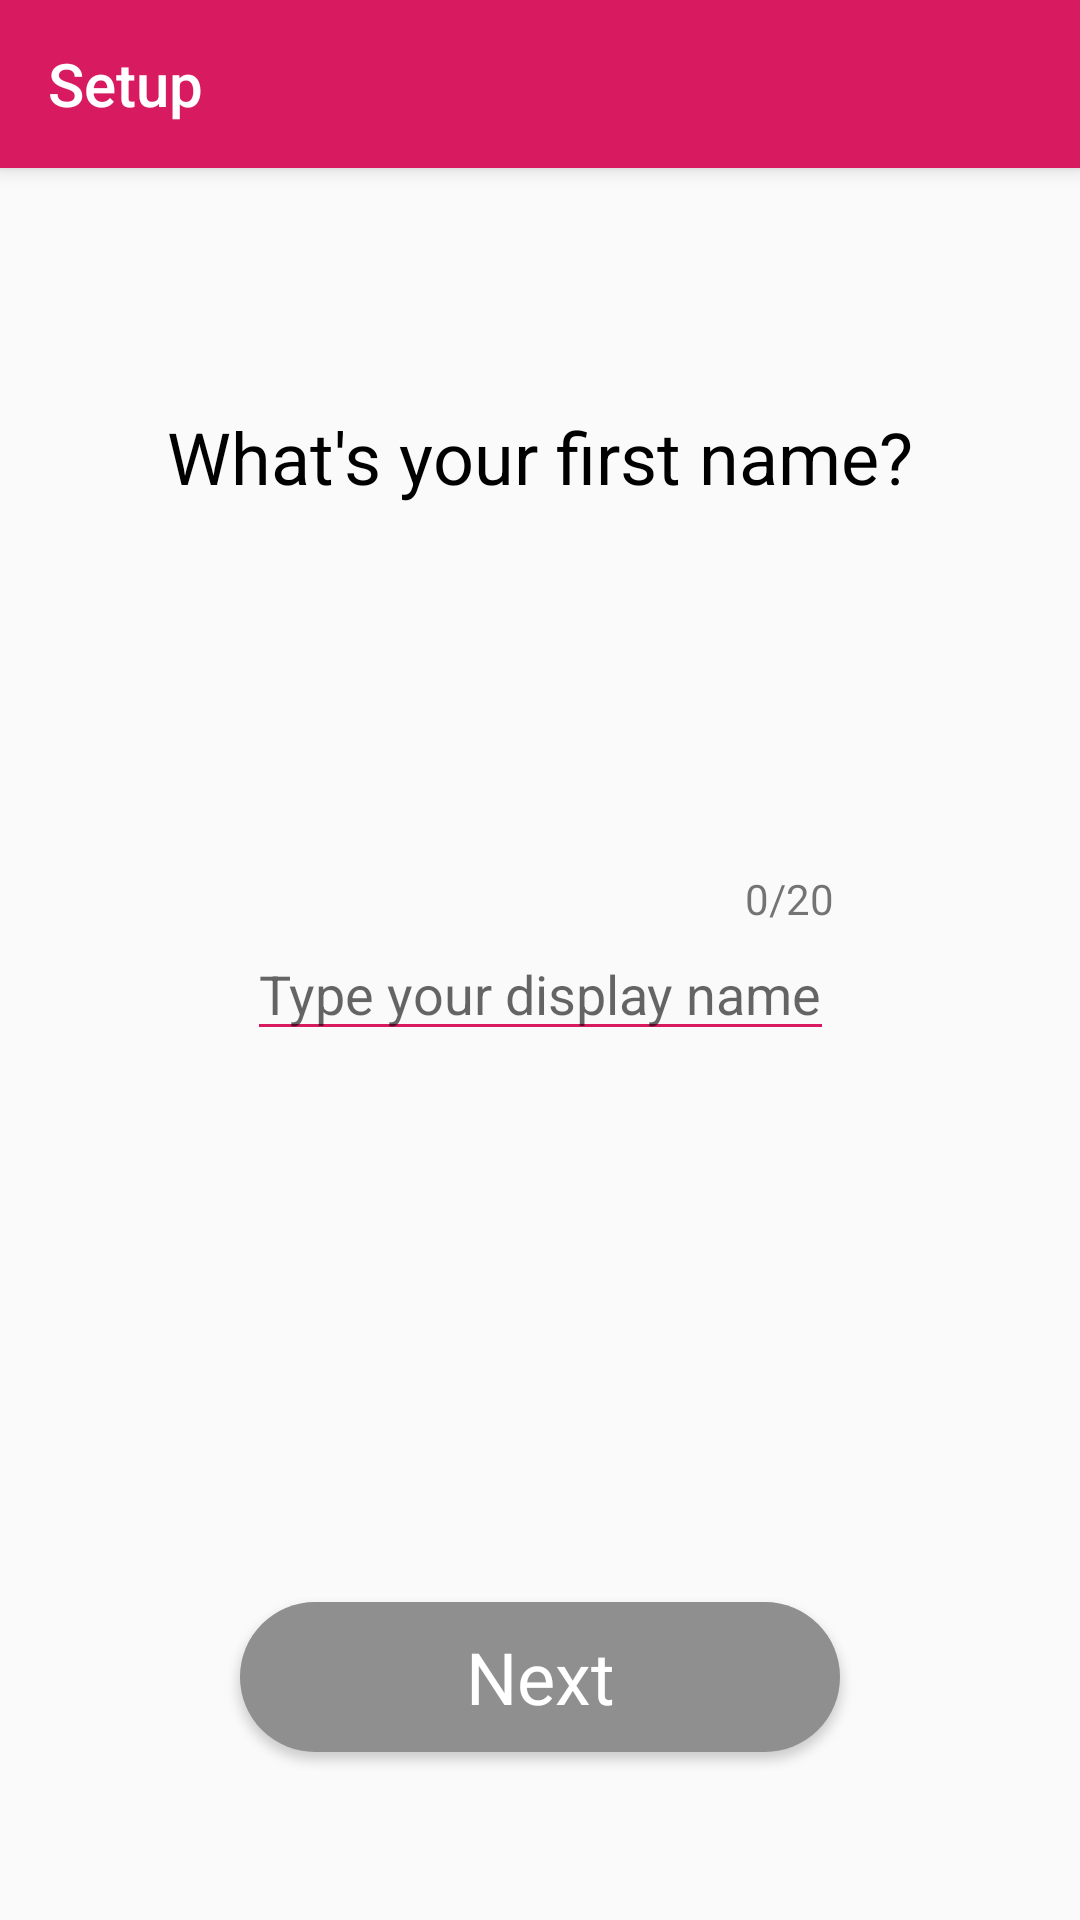

Android layout source for this screen:
<!-- AndroidManifest.xml: application theme Theme.AppCompat.Light.NoActionBar -->
<!-- res/layout/activity_name.xml -->
<?xml version="1.0" encoding="utf-8"?>
<android.support.constraint.ConstraintLayout
        xmlns:android="http://schemas.android.com/apk/res/android"
        xmlns:tools="http://schemas.android.com/tools"
        xmlns:app="http://schemas.android.com/apk/res-auto"
        android:layout_width="match_parent"
        android:layout_height="match_parent"
        tools:context=".NameActivity">

    <android.support.v7.widget.Toolbar
            xmlns:android="http://schemas.android.com/apk/res/android"
            xmlns:app="http://schemas.android.com/apk/res-auto"
            android:id="@+id/my_toolbar"
            android:layout_width="match_parent"
            android:layout_height="?attr/actionBarSize"
            android:background="?attr/colorPrimary"
            android:elevation="4dp"
            android:theme="@style/ThemeOverlay.AppCompat.ActionBar"
            app:popupTheme="@style/ThemeOverlay.AppCompat.Light"
            android:backgroundTint="@color/colorPrimary"
            app:title="Setup"
            app:titleTextColor="#FFFFFF"
            android:layout_gravity="center"
            android:gravity="center"/>

    <TextView
            android:layout_width="wrap_content"
            android:layout_height="wrap_content"
            app:layout_constraintLeft_toLeftOf="parent"
            app:layout_constraintRight_toRightOf="parent"
            app:layout_constraintTop_toTopOf="parent"
            android:layout_marginTop="136dp"
            android:text="What's your first name?"
            android:textColor="#000000"
            android:textSize="24sp"/>

    <LinearLayout
            android:layout_width="wrap_content"
            android:layout_height="wrap_content"
            app:layout_constraintLeft_toLeftOf="parent"
            app:layout_constraintRight_toRightOf="parent"
            app:layout_constraintTop_toTopOf="parent"
            app:layout_constraintBottom_toBottomOf="parent"
            android:orientation="vertical">
        <TextView
                android:id="@+id/char_counter"
                android:layout_width="wrap_content"
                android:layout_height="wrap_content"
                android:text="0/20"
                android:layout_gravity="right"/>
        <EditText
                app:layout_constraintLeft_toLeftOf="parent"
                app:layout_constraintRight_toRightOf="parent"
                app:layout_constraintTop_toTopOf="parent"
                app:layout_constraintBottom_toBottomOf="parent"
                android:id="@+id/user_name"
                android:layout_width="wrap_content"
                android:layout_height="wrap_content"
                android:singleLine="true"
                android:hint="Type your display name"
                android:backgroundTint="@color/colorPrimary"/>
    </LinearLayout>

    <Button
            android:id="@+id/bt_get_started"
            android:layout_width="wrap_content"
            android:layout_height="wrap_content"
            android:text="Next"
            android:fontFamily="sans-serif"
            app:layout_constraintBottom_toBottomOf="parent"
            app:layout_constraintLeft_toLeftOf="parent"
            app:layout_constraintRight_toRightOf="parent"
            android:textColor="#FFFFFF"
            android:background="@drawable/bt_rounded_unavailable"
            android:textSize="24sp"
            android:textAllCaps="false"
            android:layout_marginBottom="56dp"/>

</android.support.constraint.ConstraintLayout>
<!-- resources referenced by this layout -->
<resources>
  <color name="colorPrimary">#D81B60</color>
  <!-- drawable bt_rounded_unavailable (drawable) -->
  <?xml version="1.0" encoding="utf-8"?>
  <selector xmlns:android="http://schemas.android.com/apk/res/android">
      <item>
  
          <shape android:shape="rectangle">
              <solid android:color="@color/colorUnavailable"/>
              
              <corners android:radius="50dp" />
              <size android:width="200dp" android:height="50dp"/>
          </shape>
      </item>
  </selector>
  <color name="colorUnavailable">#8F8F8F</color>
</resources>
